Run: headless pygame with SDL's dummy video driver; simulated clock (each Clock.tick advances the game by its frame time, no real sleeping); random seed 0; keys injected as events and as key.get_pressed() state; no mouse input.
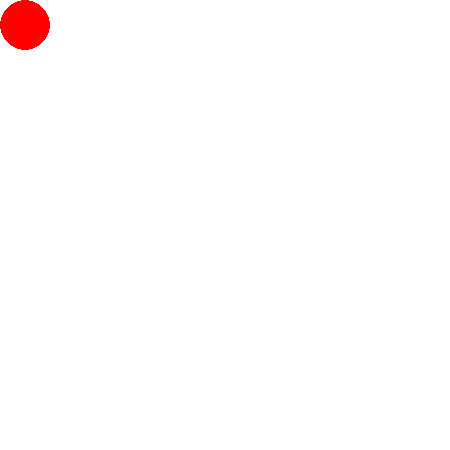
Frame 1 of 4 · flips 1–60 · no input
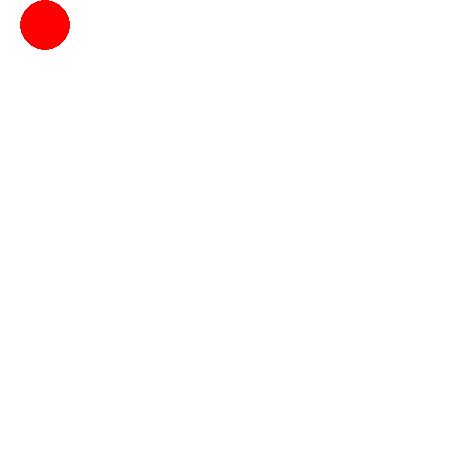
Frame 2 of 4 · flips 61–180 · tapped SPACE, RETURN · held RIGHT (→), D
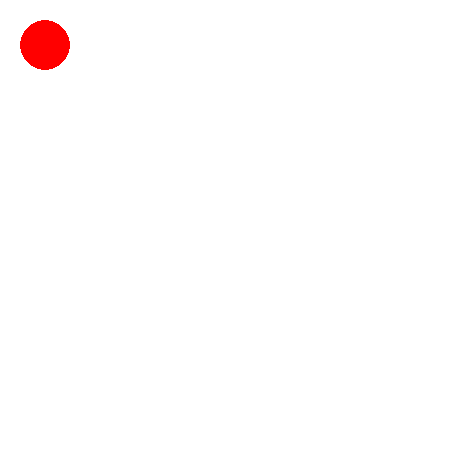
Frame 3 of 4 · flips 181–300 · held DOWN (↓), S
Frame 4 of 4 · flips 301–420 · held LEFT (←), A, UP (↑), W · screen same as frame 1, image omitted

The pygame program that drew these frames:

import pygame # не мой код
pygame.init()

x, y = 25, 25

WHITE = (255, 255, 255)
RED = (255, 0, 0)

screen = pygame.display.set_mode((450, 450))
running = True

while running:
    for event in pygame.event.get():
        if event.type == pygame.QUIT:
            running = False
        if event.type == pygame.KEYDOWN:  
            if event.key == pygame.K_RIGHT:
                if x <= 405:
                    x += 20 
            if event.key == pygame.K_LEFT:
                if x >= 45:
                    x -= 20
            if event.key == pygame.K_UP:
                if y >= 45:
                    y -= 20
            if event.key == pygame.K_DOWN:
                if y <= 405:
                    y += 20   
    screen.fill(WHITE) 
    pygame.draw.circle(screen, RED, (x, y), 25)   
    pygame.display.flip()
